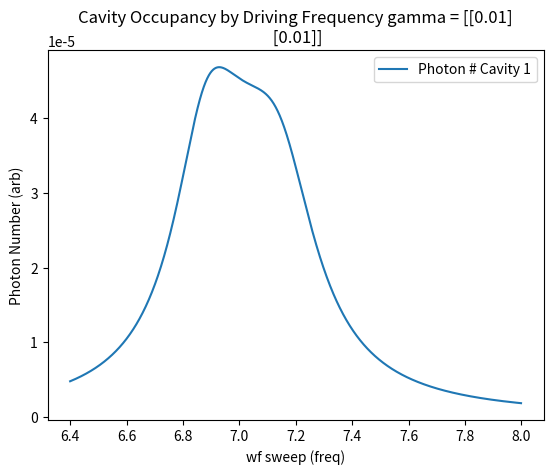

Generate this figure with matplotlib:
"""
Cavity model module. This module contains the CavityModel class which can be used to solve for the
steady state photon number in a cavity lattice.

@author: Alex Carney
"""

import numpy as np
import matplotlib.pyplot as plt
import sympy as sp


class CavityModel:
    def __init__(self,
                 cavity_adj_matrix: np.ndarray,
                 gamma_vector: np.ndarray,
                 J_val: float,
                 wf_sweep: np.ndarray,
                 wc_vector: np.ndarray):
        """
        This function initializes the CavityModel class.
        :param cavity_adj_matrix: The adjacency matrix of the cavity lattice.
        :param gamma_vector: The decay rate each cavity site.
        :param J_val: The coupling strength of the cavity lattice.
        :param wf_sweep: The frequency sweep of the cavity lattice.
        :param wc_vector: The cavity frequencies of the cavity lattice.
        """

        # Constructor parameters
        self.J_val = J_val
        self.cavity_adj_matrix = cavity_adj_matrix
        self.gamma_val = gamma_vector
        self.wf_sweep = wf_sweep
        self.wc_vector = wc_vector

        # Autogenerated parameters
        self.num_cavities = len(cavity_adj_matrix)

        # Define symbolic variables needed for multiple functions - internal use only
        self.J = sp.symbols('J', real=True)
        self.wf_vector = sp.Matrix(self.num_cavities, 1, [sp.symbols('w_f', real=True)] * self.num_cavities)
        self.w_vector = sp.Matrix\
            (sp.symbols('w_c:{}'.format(self.num_cavities), real=True)).reshape(self.num_cavities, 1)
        self.gamma_vector = sp.Matrix(
            sp.symbols('gamma_:{}'.format(self.num_cavities), real=True)).reshape(self.num_cavities, 1)
        self.symbolic_adjacency_matrix = sp.Matrix(self.cavity_adj_matrix).applyfunc(lambda x: self.J * x)

        # Public - combine input cavity dynamics matrix with symbolic variables
        self.cavity_dynamics_matrix = (self.symbolic_adjacency_matrix * -1j) + sp.diag(
            *(self.gamma_vector + 1j * (self.wf_vector - self.w_vector)))

    def cavity_steady_state(self, drive_vector: np.ndarray) -> callable:
        """
        This function solves for the steady state photon number in a cavity lattice, and plots it as a function of wf
        :param drive_vector: A COLUMN VECTOR representing the drive on each cavity. Must be of size [N x 1]
        :return: A function (callable) that can be used to find the steady state photon number as a function of wf.
        """

        # Define drive vector
        F_vector = sp.Matrix(sp.symbols('F_:{}'.format(self.num_cavities), real=True)).reshape(self.num_cavities, 1)

        steady_state_eqns = self.cavity_dynamics_matrix.inv() * F_vector

        # Perform substitution of all symbolic variables with their numerical values:
        # Define a dictionary of all symbolic variables and their numerical values
        symbolic_variable_dict = {}
        # Cavity frequencies
        symbolic_variable_dict.update({
            self.w_vector[i]: self.wc_vector[i][0] for i in range(self.num_cavities)
        })
        # Cavity dissipation - single value for now
        symbolic_variable_dict.update({
            self.gamma_vector[i]: self.gamma_val[i][0] for i in range(self.num_cavities)
        })
        # Cavity drives
        symbolic_variable_dict.update({
            F_vector[i]: drive_vector[i][0] for i in range(self.num_cavities)
        })
        symbolic_variable_dict.update({
            self.J: self.J_val,
        })
        # Perform massive substitution
        steady_state_response_to_freq_sweep = steady_state_eqns.subs(symbolic_variable_dict)
        # So much more complicated...
        steady_state_response_to_freq_sweep = sp.lambdify(self.wf_vector[0], steady_state_response_to_freq_sweep,
                                                          modules='numpy')

        return steady_state_response_to_freq_sweep
        # steady_state_response_to_freq_sweep = steady_state_response_to_freq_sweep.lambdify()

    def plot_steady_state(self, complex_photon_response: np.ndarray, plot_title_info: str = "") -> None:
        """
        Plot the occupancy of each cavity in steady state. Requires running cavity_steady_state first.
        :param plot_title_info: Additional information to pass into the title
            of the plot (e.g. drive strength) - optional param (default = "")
        :param complex_photon_response: Output from cavity_steady state
        :return: Plot of the steady state photon number in each cavity.
        """
        # Choose post processing - abs, real, squared?
        abs_photon_response = np.abs(complex_photon_response)

        # Numpy edge case
        if np.ndim(abs_photon_response) == 1:
            plt.plot(self.wf_sweep, abs_photon_response)
        else:
            num_rows = abs_photon_response.shape[0]
            # plot each row as a separate line
            # only plot cavity 2

            plt.plot(self.wf_sweep, abs_photon_response[1, :])
            # for i in range(num_rows):
            #     plt.plot(self.wf_sweep, abs_photon_response[i, :])

        # add axis labels and legend
        plt.xlabel('wf sweep (freq)')
        plt.ylabel('Photon Number (arb)')
        plt.legend(['Photon # Cavity {}'.format(i + 1) for i in range(abs_photon_response.shape[0])])
        plt.title("Cavity Occupancy by Driving Frequency" + plot_title_info)
        plt.show()


if __name__ == '__main__':
    # Example
    # simple_adj = np.array([[0, 1], [1, 0]])
    # simple_adj = np.array([[0, (np.sqrt(2) - 1)], [(np.sqrt(2) + 1), 0]])
    #simple_adj = np.array([[0, 1], [1, 0]])
    # simple_adj = np.array([[0, 1], [1, 0]])
    phase_val = 1.5
    simple_adj = np.array([[0, np.exp(1j * phase_val)], [1, 0]])
    wf_sweep = np.r_[6.4:8.0:.001]
    #cavity_freqs = np.array([[4.42], [4.42]])
    cavity_freqs = np.array([[7.0167], [7.0123]])
    #cavity_freqs = np.array([[6.6], [7.6]])
    single_cavity_drive = np.array([[1], [0]])
    gamma_experimentally_fitted = np.array([[.01], [.01]])
    J_experimentally_fitted = .2

    cm = CavityModel(simple_adj, gamma_experimentally_fitted, J_experimentally_fitted, wf_sweep, cavity_freqs)
    print("starting")

    ssr = cm.cavity_steady_state(single_cavity_drive)
    complex_response = ssr(wf_sweep)
    complex_response = np.squeeze(complex_response, axis=1)

    # now use my plot function
    # Whatever works
    SCALE_FACTOR = 9e-6
    cm.plot_steady_state(complex_response * SCALE_FACTOR, " gamma = " + str(gamma_experimentally_fitted))

    # cm.plot_steady_state(sum(np.abs(complex_response * SCALE_FACTOR)))


    # Add in a phase sweep - te^j(theta) on the top right
    # te^-j(theta) on the bottom left
